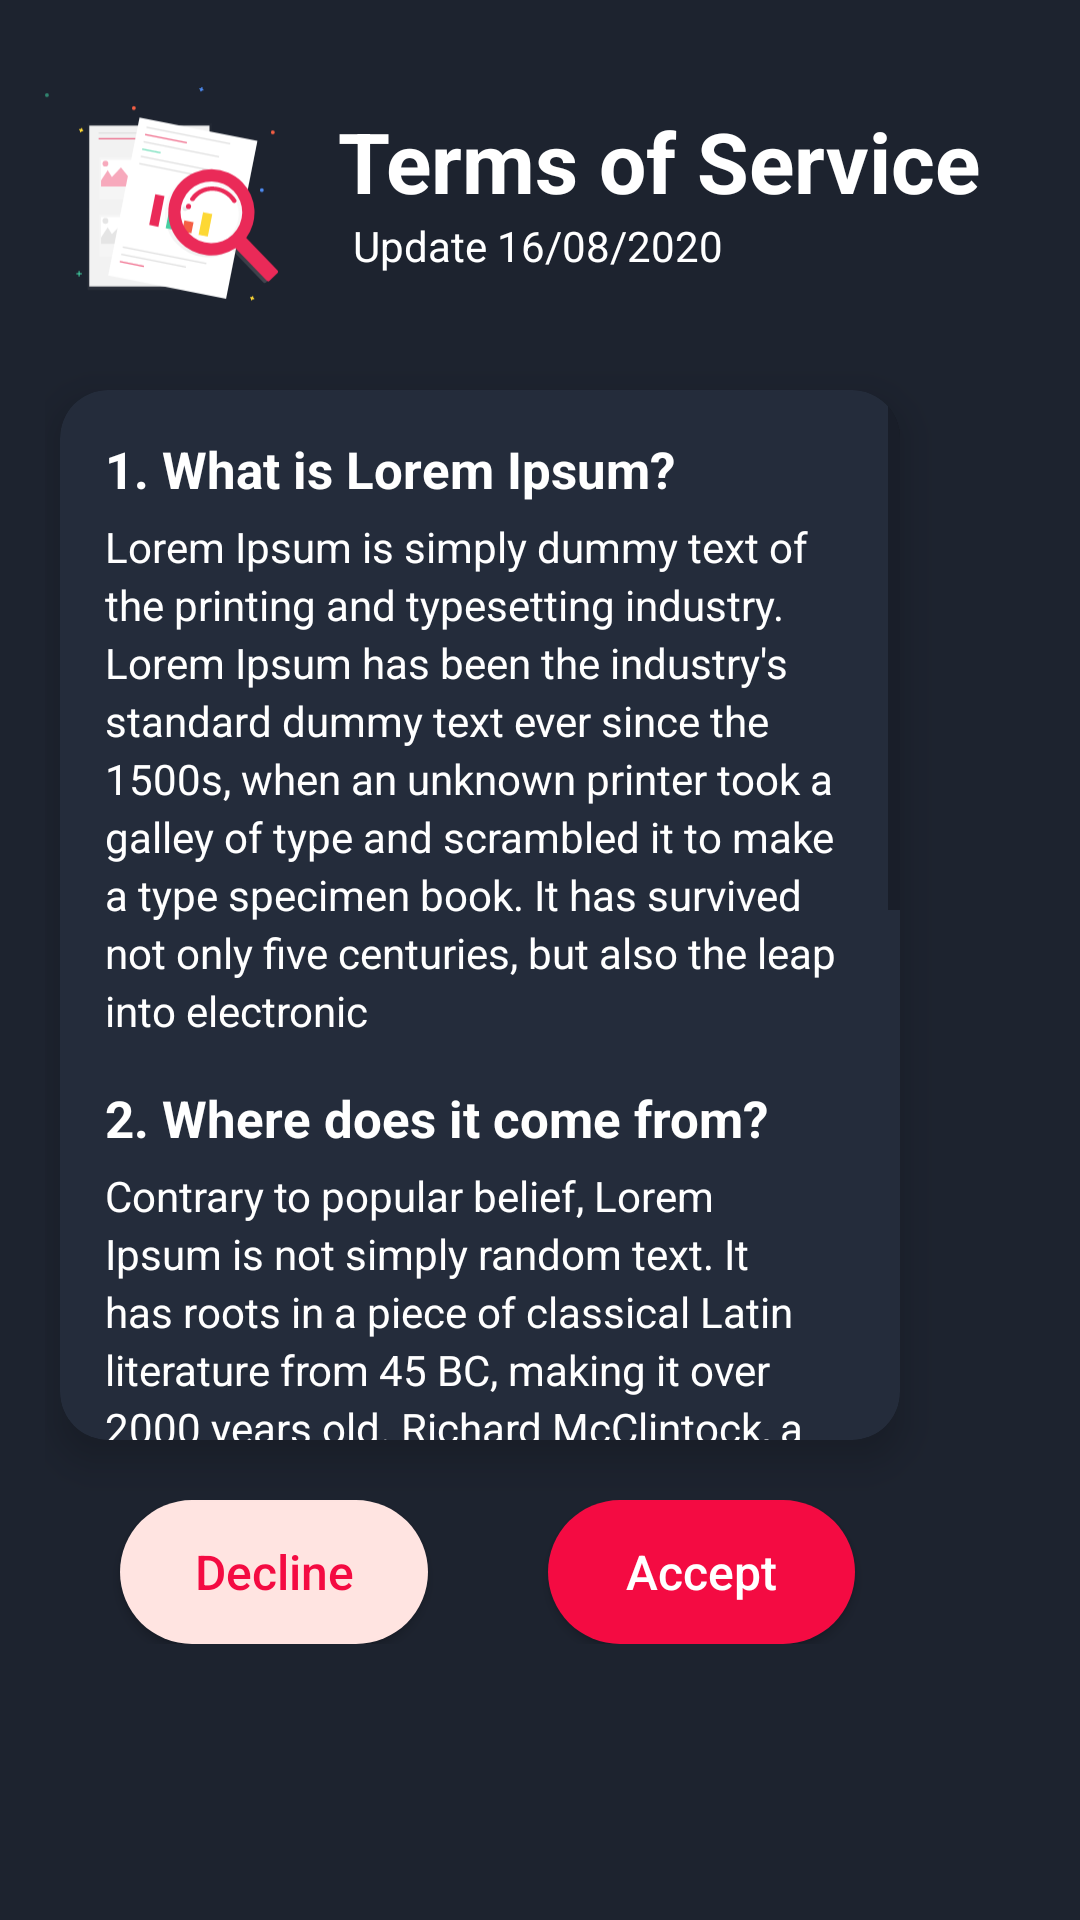

Reconstruct the res/layout file that produces this screen, plus the resources it refers to.
<!-- AndroidManifest.xml: application theme AppTheme -->
<!-- res/layout/popup_terms_of_service.xml -->
<?xml version="1.0" encoding="utf-8"?>
<androidx.constraintlayout.widget.ConstraintLayout xmlns:android="http://schemas.android.com/apk/res/android"
    xmlns:app="http://schemas.android.com/apk/res-auto"
    android:layout_width="400dp"
    android:layout_height="match_parent"
    android:background="@color/backgroundThemeColor"
    android:padding="15dp">

    <LinearLayout
        android:id="@+id/linearTermsOfService"
        android:layout_width="match_parent"
        android:layout_height="wrap_content"
        android:layout_marginEnd="15dp"
        android:orientation="horizontal"
        android:weightSum="2"
        app:layout_constraintEnd_toEndOf="parent"
        app:layout_constraintStart_toStartOf="parent"
        app:layout_constraintTop_toTopOf="parent">

        <ImageView
            android:layout_width="155dp"
            android:layout_height="100dp"
            android:layout_weight="1"
            android:src="@drawable/ic_documents_terms" />

        <LinearLayout
            android:layout_width="match_parent"
            android:layout_height="match_parent"
            android:layout_marginStart="20dp"
            android:layout_marginTop="20dp"
            android:layout_weight="1"
            android:orientation="vertical">

            <TextView
                android:id="@+id/tvTermsOfService"
                android:layout_width="wrap_content"
                android:layout_height="wrap_content"
                android:text="Terms of Service"
                android:textColor="@color/white"
                android:textSize="28sp"
                android:textStyle="bold"
                app:layout_constraintEnd_toEndOf="parent"
                app:layout_constraintStart_toStartOf="parent"
                app:layout_constraintTop_toTopOf="parent" />

            <TextView
                android:id="@+id/tvTermsLastUpdate"
                android:layout_width="match_parent"
                android:layout_height="wrap_content"
                android:layout_marginStart="5dp"
                android:text="Update 16/08/2020"
                android:textColor="@color/white"
                app:layout_constraintTop_toBottomOf="@id/tvTermsOfService" />
        </LinearLayout>

    </LinearLayout>

    <androidx.cardview.widget.CardView
        android:id="@+id/cardTerms"
        android:layout_width="match_parent"
        android:layout_height="350dp"
        android:layout_marginStart="5dp"
        android:layout_marginTop="15dp"
        android:layout_marginEnd="45dp"
        app:cardBackgroundColor="@color/snow"
        app:cardCornerRadius="16dp"
        app:cardElevation="8dp"
        app:layout_constraintEnd_toEndOf="parent"
        app:layout_constraintStart_toStartOf="parent"
        app:layout_constraintTop_toBottomOf="@id/linearTermsOfService">

        <ScrollView
            android:layout_width="match_parent"
            android:layout_height="match_parent">

            <RelativeLayout
                android:layout_width="match_parent"
                android:layout_height="wrap_content"
                android:layout_marginStart="15dp"
                android:layout_marginEnd="19dp">

                <TextView
                    android:id="@+id/tvTitle1"
                    android:layout_width="match_parent"
                    android:layout_height="wrap_content"
                    android:layout_marginTop="15dp"
                    android:text="1. What is Lorem Ipsum?"
                    android:textColor="@color/white"
                    android:textSize="17sp"
                    android:textStyle="bold" />

                <TextView
                    android:id="@+id/tvText1"
                    android:layout_width="match_parent"
                    android:layout_height="wrap_content"
                    android:layout_below="@id/tvTitle1"
                    android:layout_marginTop="5dp"
                    android:lineSpacingExtra="3dp"
                    android:text="@string/termsText1"
                    android:textColor="@color/white"
                    android:textSize="14dp" />

                <TextView
                    android:id="@+id/tvTitle2"
                    android:layout_width="match_parent"
                    android:layout_height="wrap_content"
                    android:layout_below="@id/tvText1"
                    android:layout_marginTop="15dp"
                    android:text="2. Where does it come from?"
                    android:textColor="@color/white"
                    android:textSize="17sp"
                    android:textStyle="bold" />

                <TextView
                    android:id="@+id/tvText2"
                    android:layout_width="match_parent"
                    android:layout_height="wrap_content"
                    android:layout_below="@id/tvTitle2"
                    android:layout_marginTop="5dp"
                    android:lineSpacingExtra="3dp"
                    android:text="@string/termsText2"
                    android:textColor="@color/white"
                    android:textSize="14dp" />

                <TextView
                    android:id="@+id/tvTitle3"
                    android:layout_width="match_parent"
                    android:layout_height="wrap_content"
                    android:layout_below="@id/tvText2"
                    android:layout_marginTop="15dp"
                    android:text="3. Why do we use it?"
                    android:textColor="@color/white"
                    android:textSize="17sp"
                    android:textStyle="bold" />

                <TextView
                    android:id="@+id/tvText3"
                    android:layout_width="match_parent"
                    android:layout_height="wrap_content"
                    android:layout_below="@id/tvTitle3"
                    android:layout_marginTop="5dp"
                    android:lineSpacingExtra="3dp"
                    android:text="@string/termsText3"
                    android:textColor="@color/white"
                    android:textSize="14dp" />
            </RelativeLayout>

        </ScrollView>

    </androidx.cardview.widget.CardView>

    <LinearLayout
        android:layout_width="match_parent"
        android:layout_height="wrap_content"
        android:layout_marginStart="5dp"
        android:layout_marginTop="20dp"
        android:layout_marginEnd="40dp"
        android:orientation="horizontal"
        android:weightSum="2"
        app:layout_constraintEnd_toEndOf="parent"
        app:layout_constraintStart_toStartOf="parent"
        app:layout_constraintTop_toBottomOf="@id/cardTerms">

        <Button
            android:id="@+id/buttonDecline"
            style="@style/ButtonDecline"
            android:layout_width="match_parent"
            android:layout_height="wrap_content"
            android:layout_marginEnd="20dp"
            android:layout_marginStart="20dp"
            android:layout_weight="1"
            android:background="@drawable/shape_decline_terms"
            android:text="Decline"
            android:textAllCaps="false"
            android:textSize="16sp" />

        <Button
            android:id="@+id/buttonAccept"
            style="@style/ButtonSubmit"
            android:layout_width="match_parent"
            android:layout_height="wrap_content"
            android:layout_marginStart="20dp"
            android:layout_marginEnd="20dp"
            android:layout_weight="1"
            android:background="@drawable/shape_login_button"
            android:text="Accept"
            android:textAllCaps="false"
            android:textSize="16sp" />
    </LinearLayout>

</androidx.constraintlayout.widget.ConstraintLayout>
<!-- resources referenced by this layout -->
<resources>
  <color name="backgroundThemeColor">#1d232f</color>
  <color name="snow">#242c3b</color>
  <color name="white">#FFFFFF</color>
  <!-- drawable ic_documents_terms: vector/xml drawable (drawable, 11434 chars, omitted) -->
  <!-- drawable shape_decline_terms (drawable) -->
  <?xml version="1.0" encoding="utf-8"?>
  <shape xmlns:android="http://schemas.android.com/apk/res/android"
      android:shape="rectangle">
      <corners android:radius="100dp" />
      <gradient
          android:angle="180"
          android:endColor="#FFE4E1"
          android:startColor="#FFE4E1" />
  </shape>
  <!-- drawable shape_login_button (drawable) -->
  <?xml version="1.0" encoding="utf-8"?>
  <shape android:shape="rectangle"
      xmlns:android="http://schemas.android.com/apk/res/android">
  <corners android:radius="100dp"/>
      <gradient android:angle="180"
          android:startColor="#f40b42"
          android:endColor="#f40b42"/>
  </shape>
  <string name="termsText1">Lorem Ipsum is simply dummy text of the printing and typesetting industry. Lorem Ipsum has been the industry\'s standard dummy text ever since the 1500s, when an unknown printer took a galley of type and scrambled it to make a type specimen book. It has survived not only five centuries, but also the leap into electronic</string>
  <string name="termsText2">Contrary to popular belief, Lorem Ipsum is not simply random text. It has roots in a piece of classical Latin literature from 45 BC, making it over 2000 years old. Richard McClintock, a Latin professor at Hampden-Sydney College in Virginia, looked up one of the more obscure Latin words, consectetur, from a Lorem Ipsum passage, and going through the cites of the word in classical literature, discovered the undoubtable source.</string>
  <string name="termsText3">It is a long established fact that a reader will be distracted by the readable content of a page when looking at its layout. The point of using Lorem Ipsum is that it has a more-or-less normal distribution of letters, as opposed to using Content here, content here, making it look like readable English. </string>
  <style name="ButtonDecline">
          <item name="android:textSize">18sp</item>
          <item name="android:textColor">#f40b42</item>
          <item name="android:textAllCaps">true</item>
          <item name="android:layout_centerHorizontal">true</item>
      </style>
  <style name="ButtonSubmit">
          <item name="android:textSize">18sp</item>
          <item name="android:textColor">#FFFFFF</item>
          <item name="android:textAllCaps">true</item>
          <item name="android:layout_centerHorizontal">true</item>
      </style>
  <style name="AppTheme" parent="Theme.AppCompat.Light.DarkActionBar">
          
          <item name="colorPrimary">@color/colorPrimary</item>
          <item name="colorPrimaryDark">@color/colorPrimaryDark</item>
          <item name="colorAccent">@color/colorAccent</item>
      </style>
  <color name="colorPrimary">#6200EE</color>
  <color name="colorPrimaryDark">#3700B3</color>
  <color name="colorAccent">#03DAC5</color>
</resources>
